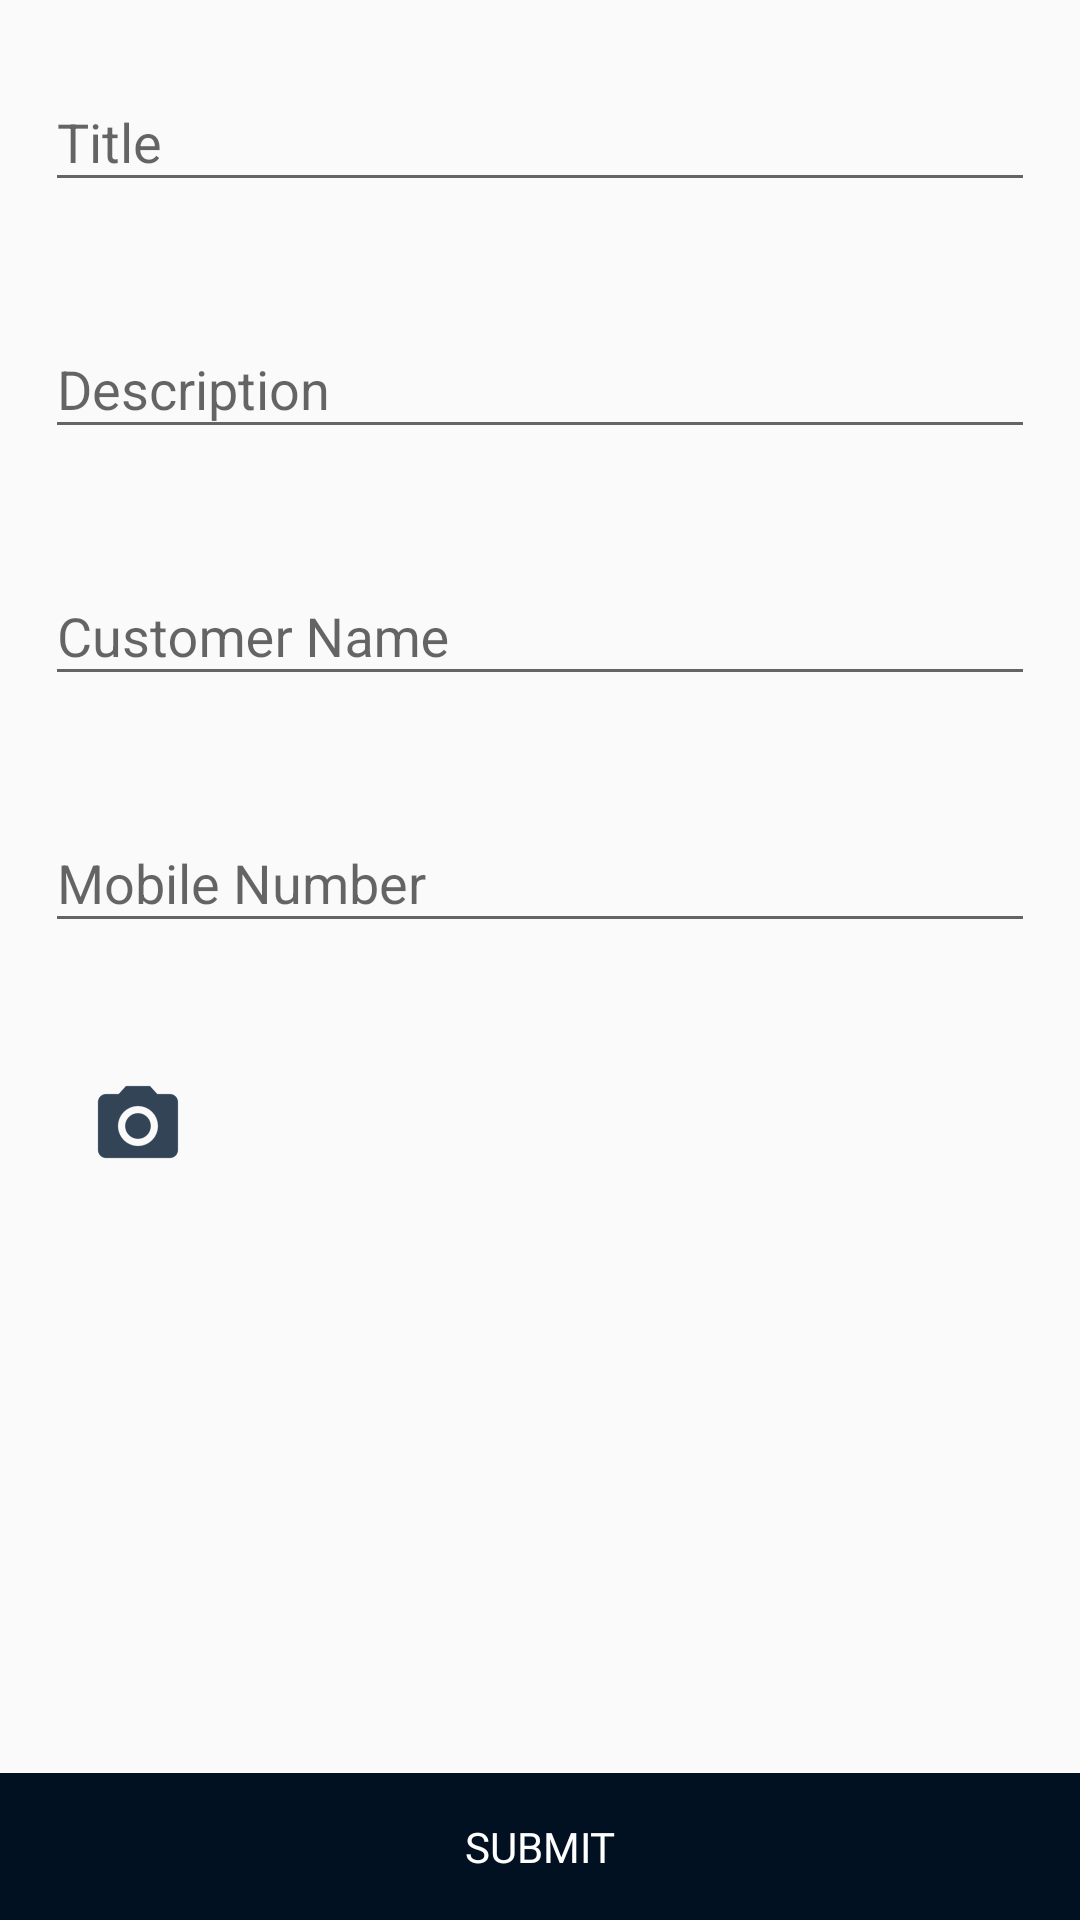

Android layout source for this screen:
<!-- AndroidManifest.xml: application theme AppTheme -->
<!-- res/layout/activity_add_complaint.xml -->
<?xml version="1.0" encoding="utf-8"?>
<RelativeLayout xmlns:android="http://schemas.android.com/apk/res/android"
    xmlns:app="http://schemas.android.com/apk/res-auto"
    xmlns:tools="http://schemas.android.com/tools"
    android:layout_width="match_parent"
    android:layout_height="match_parent"
    tools:context="com.ats.communication_admin.activity.AddComplaintActivity">

    <LinearLayout
        android:id="@+id/llAddComplaint_Button"
        android:layout_width="match_parent"
        android:layout_height="wrap_content"
        android:layout_alignParentBottom="true"
        android:orientation="horizontal">

        <Button
            android:id="@+id/btnAddComplaint_Submit"
            android:layout_width="match_parent"
            android:layout_height="wrap_content"
            android:background="@color/colorPrimaryDark"
            android:fontFamily="@font/open_sans_bold"
            android:padding="15dp"
            android:text="Submit"
            android:textColor="@android:color/white" />

    </LinearLayout>

    <ScrollView
        android:layout_width="match_parent"
        android:layout_height="match_parent"
        android:layout_above="@id/llAddComplaint_Button"
        android:layout_alignParentTop="true">


        <LinearLayout
            android:layout_width="match_parent"
            android:layout_height="wrap_content"
            android:layout_above="@id/llAddComplaint_Button"
            android:layout_alignParentTop="true"
            android:orientation="vertical">

            <android.support.design.widget.TextInputLayout
                android:layout_width="match_parent"
                android:layout_height="wrap_content"
                android:layout_margin="15dp">

                <EditText
                    android:id="@+id/edAddComplaint_Title"
                    android:layout_width="match_parent"
                    android:layout_height="wrap_content"
                    android:hint="Title"
                    android:maxLines="1"
                    android:singleLine="true" />

            </android.support.design.widget.TextInputLayout>

            <android.support.design.widget.TextInputLayout
                android:layout_width="match_parent"
                android:layout_height="wrap_content"
                android:layout_margin="15dp">

                <EditText
                    android:id="@+id/edAddComplaint_Desc"
                    android:layout_width="match_parent"
                    android:layout_height="wrap_content"
                    android:hint="Description"
                    android:maxLines="3" />

            </android.support.design.widget.TextInputLayout>

            <android.support.design.widget.TextInputLayout
                android:layout_width="match_parent"
                android:layout_height="wrap_content"
                android:layout_margin="15dp">

                <EditText
                    android:id="@+id/edAddComplaint_Customer"
                    android:layout_width="match_parent"
                    android:layout_height="wrap_content"
                    android:hint="Customer Name"
                    android:maxLines="1"
                    android:singleLine="true" />

            </android.support.design.widget.TextInputLayout>


            <android.support.design.widget.TextInputLayout
                android:layout_width="match_parent"
                android:layout_height="wrap_content"
                android:layout_margin="15dp">

                <EditText
                    android:id="@+id/edAddComplaint_CustomerMobile"
                    android:layout_width="match_parent"
                    android:layout_height="wrap_content"
                    android:hint="Mobile Number"
                    android:inputType="number"
                    android:maxLength="10"
                    android:maxLines="1"
                    android:singleLine="true" />

            </android.support.design.widget.TextInputLayout>


            <LinearLayout
                android:layout_width="match_parent"
                android:layout_height="wrap_content"
                android:layout_margin="15dp"
                android:orientation="horizontal">

                <ImageView
                    android:id="@+id/ivAddComplaint_Camera"
                    android:layout_width="wrap_content"
                    android:layout_height="wrap_content"
                    android:padding="15dp"
                    android:src="@drawable/ic_camera" />

                <ImageView
                    android:id="@+id/ivAddComplaint_Image"
                    android:layout_width="100dp"
                    android:layout_height="100dp"
                    android:layout_marginLeft="15dp"
                    android:scaleType="centerCrop" />

                <TextView
                    android:id="@+id/tvAddComplaint_ImageName"
                    android:layout_width="wrap_content"
                    android:layout_height="wrap_content"
                    android:visibility="gone" />

            </LinearLayout>

        </LinearLayout>

    </ScrollView>

</RelativeLayout>
<!-- resources referenced by this layout -->
<resources>
  <color name="colorPrimaryDark">#011121</color>
  <!-- drawable ic_camera: png bitmap (drawable-hdpi, 763 bytes) -->
  <style name="AppTheme" parent="Theme.AppCompat.Light.DarkActionBar">
          
          <item name="colorPrimary">@color/colorPrimary</item>
          <item name="colorPrimaryDark">@color/colorPrimaryDark</item>
          <item name="colorAccent">@color/colorAccent</item>
      </style>
  <color name="colorPrimary">#01172E</color>
  <color name="colorAccent">#DF1F84</color>
</resources>
